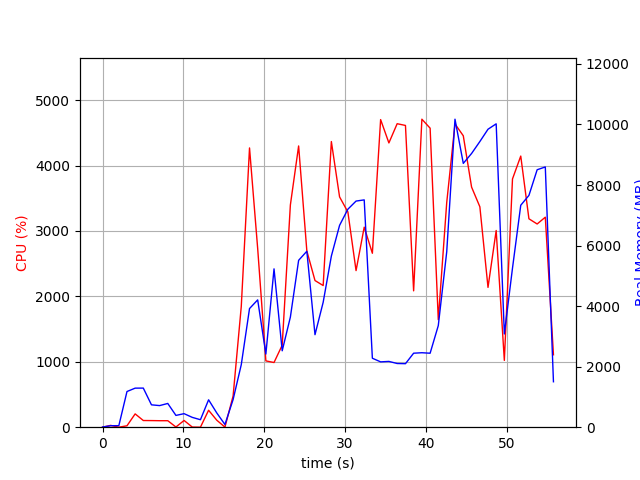

The data file committed next to this chart (first rows):
elapsed_time, nproc, cpu, mem_real, mem_virtual
3.910064697265625e-05, 1, 0.0, 6.094, 2923
1.007, 2, 27.8, 49.14, 160.3
2.015, 2, 0.0, 50.59, 161.5
3.022, 10, 21.8, 1178, 5395
4.032, 6, 203.4, 1290, 4479
5.04, 9, 102.1, 1292, 5544
6.05, 4, 101.1, 738.9, 3358
7.059, 3, 99.2, 713.7, 2883
8.067, 3, 99.2, 784.3, 2995
9.075, 4, 3.0, 389.4, 2715
10.08, 4, 102.9, 447, 2793
11.1, 3, 2.0, 324.8, 2387
12.11, 3, 0.0, 247, 2319
13.11, 7, 259.0, 905.1, 4098
14.13, 4, 107.0, 470.9, 2858
15.14, 3, 1.0, 88.97, 399.4
16.15, 1, 478.1, 913.7, 6237
17.16, 1, 1846, 2066, 7237
18.18, 1, 4269, 3919, 9861
19.19, 1, 2730, 4206, 9917
20.2, 1, 1014, 2417, 9917
21.21, 1, 988.8, 5230, 15037
22.22, 1, 1254, 2524, 21257
23.23, 1, 3397, 3637, 21287
24.25, 1, 4299, 5512, 22667
25.26, 1, 2695, 5812, 22747
26.27, 1, 2242, 3056, 24795
27.28, 1, 2165, 4127, 22747
28.3, 1, 4366, 5653, 29443
29.31, 1, 3520, 6668, 29443
30.34, 1, 3290, 7201, 29443
31.35, 1, 2394, 7470, 29443
32.36, 1, 3058, 7509, 29443
33.37, 1, 2659, 2278, 27395
34.39, 1, 4702, 2158, 27395
35.41, 1, 4345, 2173, 27395
36.43, 1, 4639, 2104, 27395
37.46, 1, 4613, 2098, 31491
38.47, 1, 2084, 2444, 32515
39.49, 1, 4708, 2460, 32515
40.51, 1, 4571, 2444, 33539
41.52, 1, 1643, 3356, 33539
42.56, 1, 3435, 5795, 33539
43.58, 1, 4635, 10174, 40723
44.61, 1, 4455, 8715, 40743
45.64, 1, 3670, 9042, 40743
46.66, 1, 3369, 9436, 40743
47.67, 1, 2137, 9843, 40839
48.68, 1, 3007, 10021, 40839
49.69, 1, 1021, 3080, 40839
50.7, 1, 3795, 5255, 40839
51.72, 1, 4145, 7332, 41085
52.73, 1, 3186, 7657, 41085
53.75, 1, 3106, 8505, 41197
54.75, 1, 3210, 8597, 41197
55.76, 1, 1107, 1501, 33517
